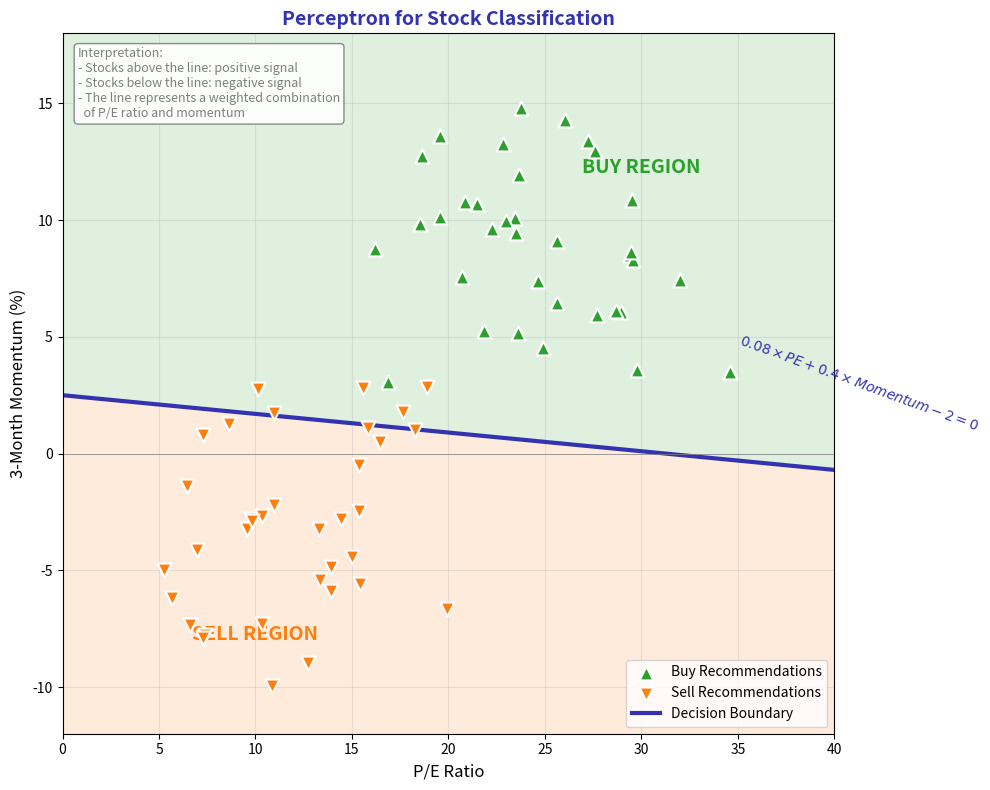

Generate this figure with matplotlib:
"""
Finance Decision Boundary - Stock Buy/Sell Classification
Module 1: The Birth of Neural Computing
"""

import matplotlib.pyplot as plt
import numpy as np

CHART_METADATA = {
    'title': 'Finance Decision Boundary',
    'url': 'https://github.com/QuantLet/neural-networks-introduction/tree/main/finance_decision_boundary'
}

# Colors
mlpurple = '#3333B2'
mlblue = '#0066CC'
mlorange = '#FF7F0E'
mlgreen = '#2CA02C'
mlgray = '#7F7F7F'

fig, ax = plt.subplots(figsize=(10, 8))

# Generate realistic stock data
np.random.seed(123)
n = 35

# Buy stocks: high P/E ratio growth potential, positive momentum
pe_buy = np.random.uniform(15, 35, n)
momentum_buy = np.random.uniform(0.02, 0.15, n)

# Sell stocks: low P/E (value traps), negative momentum
pe_sell = np.random.uniform(5, 20, n)
momentum_sell = np.random.uniform(-0.10, 0.03, n)

# Plot stocks
ax.scatter(pe_buy, momentum_buy * 100, c=mlgreen, s=100, marker='^',
           label='Buy Recommendations', edgecolors='white', linewidths=1.5, zorder=5)
ax.scatter(pe_sell, momentum_sell * 100, c=mlorange, s=100, marker='v',
           label='Sell Recommendations', edgecolors='white', linewidths=1.5, zorder=5)

# Decision boundary: linear combination
# w1 * PE + w2 * Momentum + b = 0
# Using: 0.1 * PE + 2 * Momentum - 2 = 0
# => Momentum = (2 - 0.1 * PE) / 2 = 1 - 0.05 * PE
pe_line = np.linspace(0, 40, 100)
momentum_line = (2.5 - 0.08 * pe_line)

ax.plot(pe_line, momentum_line, color=mlpurple, linewidth=3, label='Decision Boundary')

# Shade regions
ax.fill_between(pe_line, momentum_line, 20, alpha=0.15, color=mlgreen)
ax.fill_between(pe_line, -15, momentum_line, alpha=0.15, color=mlorange)

# Region labels
ax.text(30, 12, 'BUY REGION', fontsize=14, fontweight='bold', color=mlgreen, ha='center')
ax.text(10, -8, 'SELL REGION', fontsize=14, fontweight='bold', color=mlorange, ha='center')

# Boundary equation
ax.text(35, 1, '$0.08 \\times PE + 0.4 \\times Momentum - 2 = 0$',
        fontsize=10, color=mlpurple, rotation=-20)

# Axis labels
ax.set_xlabel('P/E Ratio', fontsize=12)
ax.set_ylabel('3-Month Momentum (%)', fontsize=12)
ax.set_title('Perceptron for Stock Classification', fontsize=14, fontweight='bold', color=mlpurple)

# Formatting
ax.set_xlim(0, 40)
ax.set_ylim(-12, 18)
ax.legend(loc='lower right', fontsize=10)
ax.grid(True, alpha=0.3)
ax.axhline(y=0, color='gray', linewidth=0.5, linestyle='-')

# Add interpretation
interpretation = """Interpretation:
- Stocks above the line: positive signal
- Stocks below the line: negative signal
- The line represents a weighted combination
  of P/E ratio and momentum"""
ax.text(0.02, 0.98, interpretation, transform=ax.transAxes, fontsize=9,
        verticalalignment='top', color=mlgray,
        bbox=dict(boxstyle='round,pad=0.3', facecolor='white', edgecolor=mlgray, alpha=0.9))

plt.tight_layout()
plt.savefig('finance_decision_boundary.pdf', format='pdf', bbox_inches='tight', dpi=300)
plt.savefig('finance_decision_boundary.png', format='png', bbox_inches='tight', dpi=300)
plt.close()

print("Generated: finance_decision_boundary.pdf")
